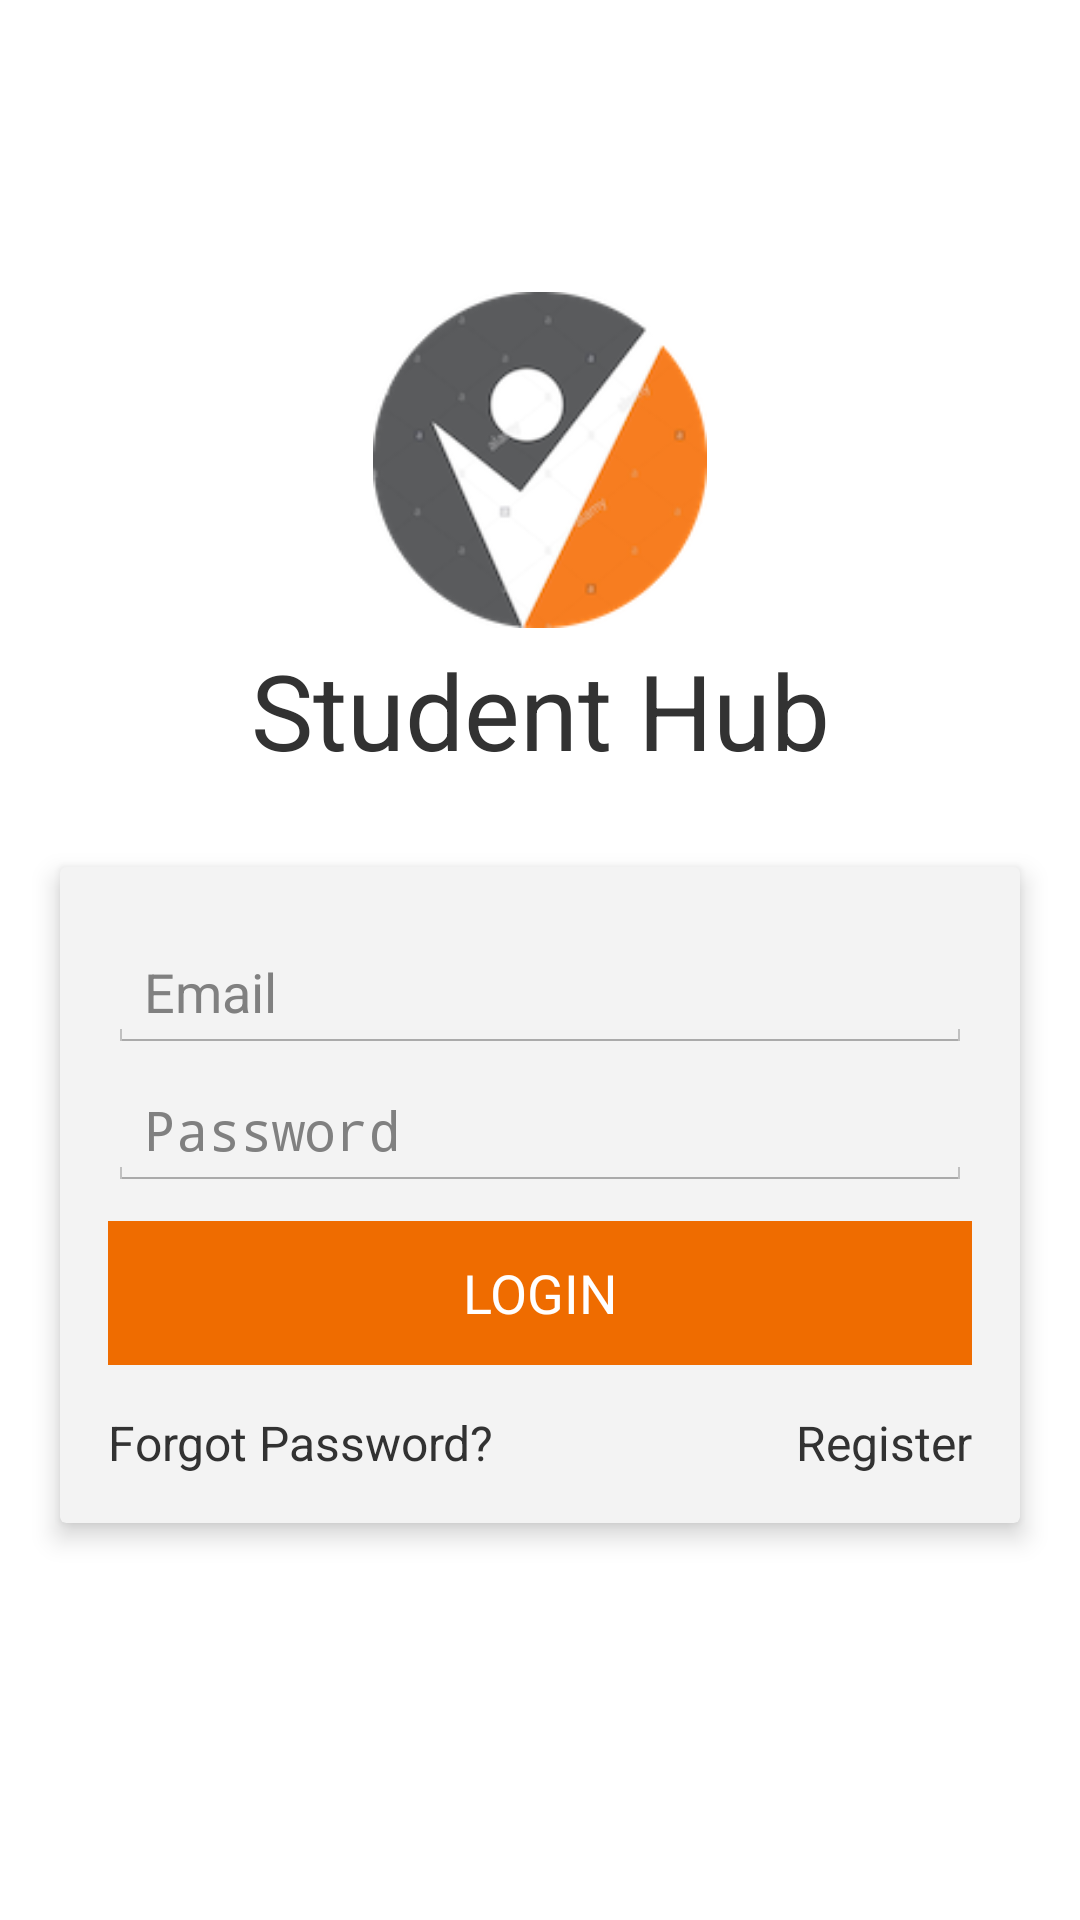

Layout XML and referenced resources for this Android screen:
<!-- AndroidManifest.xml: application theme AppTheme -->
<!-- res/layout/activity_authentication.xml -->
<?xml version="1.0" encoding="utf-8"?>
<android.support.constraint.ConstraintLayout xmlns:android="http://schemas.android.com/apk/res/android"
    xmlns:app="http://schemas.android.com/apk/res-auto"
    xmlns:tools="http://schemas.android.com/tools"
    android:layout_width="match_parent"
    android:layout_height="match_parent"
    tools:context=".Authentication">

    <ImageView
        android:layout_width="114dp"
        android:layout_height="112dp"
        android:layout_marginStart="8dp"
        android:layout_marginLeft="8dp"
        android:layout_marginTop="30dp"
        android:layout_marginEnd="8dp"
        android:layout_marginRight="8dp"
        android:layout_marginBottom="4dp"
        android:src="@drawable/icon"
        app:layout_constraintBottom_toTopOf="@+id/logo_title"
        app:layout_constraintEnd_toEndOf="parent"
        app:layout_constraintStart_toStartOf="parent"
        app:layout_constraintTop_toTopOf="parent"
        app:layout_constraintVertical_bias="1.0" />

    <TextView
        android:id="@+id/logo_title"
        android:layout_width="wrap_content"
        android:layout_height="wrap_content"
        android:layout_marginStart="8dp"
        android:layout_marginLeft="8dp"
        android:layout_marginEnd="8dp"
        android:layout_marginRight="8dp"
        android:layout_marginBottom="380dp"
        android:text="Student Hub"
        android:textSize="35sp"
        app:layout_constraintBottom_toBottomOf="parent"
        app:layout_constraintEnd_toEndOf="parent"
        app:layout_constraintHorizontal_bias="0.502"
        app:layout_constraintStart_toStartOf="parent" />

    <android.support.v7.widget.CardView
        android:layout_width="320dp"
        android:layout_height="wrap_content"
        android:layout_margin="20dp"
        android:layout_marginStart="8dp"
        android:layout_marginLeft="8dp"
        android:layout_marginTop="8dp"
        android:layout_marginEnd="8dp"
        android:layout_marginRight="8dp"
        android:layout_marginBottom="8dp"
        app:cardElevation="5dp"
        app:layout_constraintBottom_toBottomOf="parent"
        app:layout_constraintEnd_toEndOf="parent"
        app:layout_constraintStart_toStartOf="parent"
        app:layout_constraintTop_toBottomOf="@+id/logo_title"
        app:layout_constraintVertical_bias="0.074">

        <LinearLayout
            android:layout_width="match_parent"
            android:layout_height="match_parent"
            android:orientation="vertical"
            android:padding="16dp">

            <EditText
                android:id="@+id/login_email"
                android:layout_width="match_parent"
                android:layout_height="40dp"
                android:layout_marginTop="6dp"
                android:layout_weight="1"
                android:hint="Email"
                android:inputType="textEmailAddress" />

            <EditText
                android:id="@+id/login_password"
                android:layout_width="match_parent"
                android:layout_height="40dp"
                android:layout_marginTop="6dp"
                android:layout_weight="1"
                android:hint="Password"
                android:inputType="textPassword" />

            <Button
                android:layout_width="match_parent"
                android:layout_height="wrap_content"
                android:layout_gravity="center_horizontal"
                android:layout_marginTop="10dp"
                android:background="@color/colorPrimaryDark"
                android:text="LOGIN"
                android:textColor="@color/colorWhite" />

            <LinearLayout
                android:layout_width="match_parent"
                android:layout_height="wrap_content"
                android:layout_marginTop="15dp">

                <TextView
                    android:layout_width="0dp"
                    android:layout_height="wrap_content"
                    android:textSize="16sp"
                    android:layout_weight="1"
                    android:text="Forgot Password?"/>

                <TextView
                    android:layout_width="0dp"
                    android:layout_height="wrap_content"
                    android:textSize="16sp"
                    android:layout_weight="1"
                    android:layout_gravity="end"
                    android:textAlignment="textEnd"
                    android:text="Register"/>

            </LinearLayout>

        </LinearLayout>

    </android.support.v7.widget.CardView>


</android.support.constraint.ConstraintLayout>
<!-- resources referenced by this layout -->
<resources>
  <color name="colorPrimaryDark">#EF6C00</color>
  <color name="colorWhite">#FFFF</color>
  <!-- drawable icon: png bitmap (drawable, 19855 bytes) -->
  <style name="AppTheme" parent="android:Theme.Holo.Light.DarkActionBar">
          
      </style>
</resources>
